6-way image classification set "cropped_dataset" from GitHub (rumreichf/growbot-workspace); label vocabulary: cactus, green plant, lavender, leafy plant, lillies, succulent.

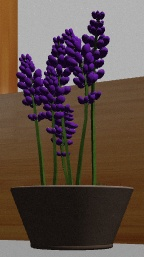
Label: lavender

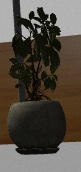
Label: leafy plant

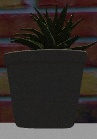
Label: succulent

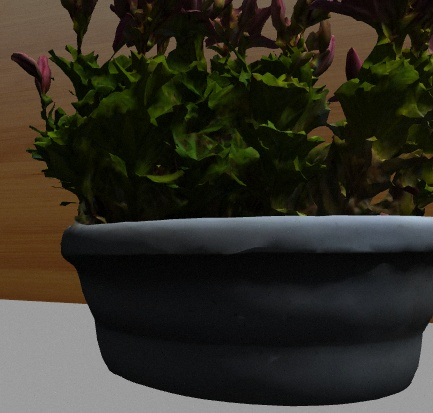
Label: lillies

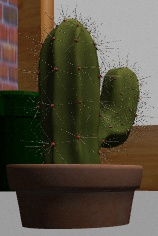
Label: cactus

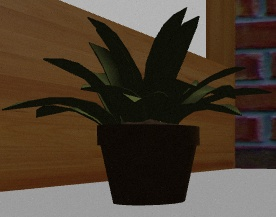
Label: green plant
